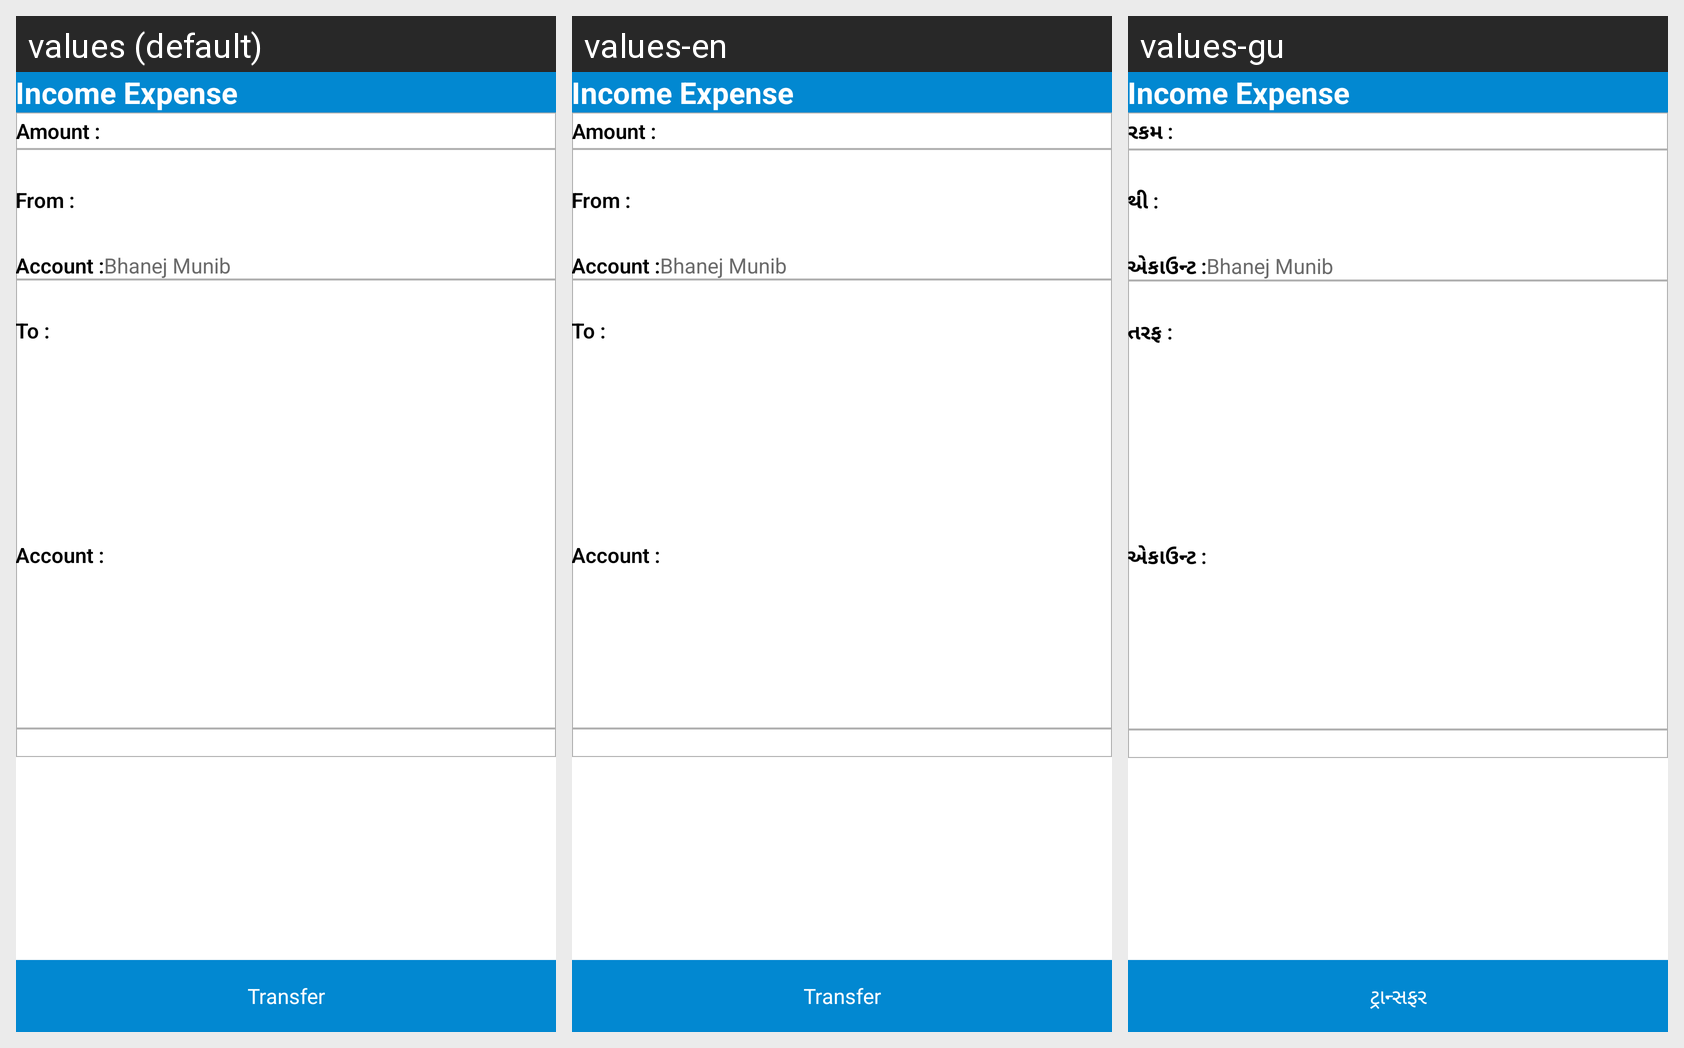

Locale-by-locale string values for the Android screen shown in this grid:
Android screen res/layout/activity_transfer.xml rendered under 3 locales, left to right: values (default), values-en, values-gu. Device: Nexus 5 (rendered at 1080×1920; each locale shown at half size, 540×960, under a caption strip naming it); theme Theme.INCOME_AND_EXPENSE.
Other locales in the repository, not shown: values-es, values-hi, values-ur.
Strings drawn on this screen, with the default value and each locale's value (text and hints the layout hard-codes, and strings that could not be matched under every locale, appear in the picture but are not listed):

amount__transfer
  values: Amount :
  values-en: Amount :
  values-gu: રકમ :

from_transfer
  values: From :
  values-en: From :
  values-gu: થી :

account_from_transfer
  values: Account :
  values-en: Account :
  values-gu: એકાઉન્ટ :

to_transfer
  values: To :
  values-en: To :
  values-gu: તરફ :

account_to_transfer
  values: Account :
  values-en: Account :
  values-gu: એકાઉન્ટ :

transfer_btn
  values: Transfer
  values-en: Transfer
  values-gu: ટ્રાન્સફર
